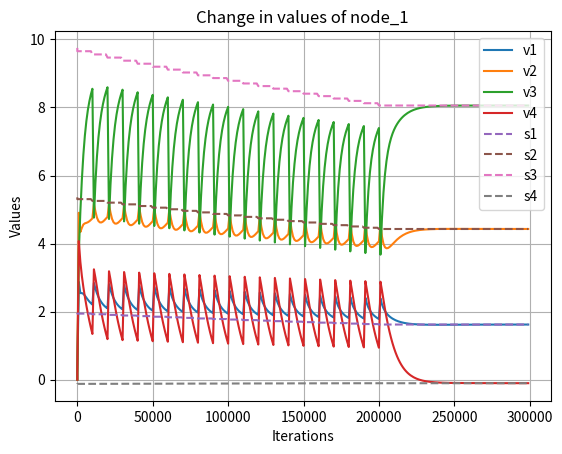

Write Python code to recreate this figure.
import numpy as np
from scipy.linalg import block_diag
import matplotlib.pyplot as plt
import time

st = time.time()

# Adjacency matrix of the graph network
Adj = np.array([
    [0, 0, 0, 1],
    [0, 0, 1, 0],
    [1, 1, 0, 0],
    [0, 0, 1, 0]
])

Din = np.array([
    [1, 0, 0, 0],   
    [0, 1, 0, 0],
    [0, 0, 2, 0],
    [0, 0, 0, 1]
])

# Adj = np.array([
#     [0, 1, 1, 1],
#     [1, 0, 1, 1],
#     [1, 1, 0, 1],
#     [1, 1, 1, 0]
# ])

# Adj = Adj.T
# Adj = np.array([
#     [0, 1, 1, 1],
#     [1, 0, 1, 1],
#     [1, 1, 0, 1],
#     [1, 1, 1, 0]
# ])


# Indegree matrix of the graph network

#Unbalanced:

Adj = np.array([
    [0, 1, 1, 1],
    [1, 0, 0, 0],
    [0, 1, 0, 0],
    [0, 1, 0, 0]
])

Din = np.array([
    [1, 0, 0, 0],
    [0, 3, 0, 0],
    [0, 0, 1, 0],
    [0, 0, 0, 1]
])

n = len(Adj)


# Identity matrices
I1 = [
    [1, 0, 0, 0],
    [0, 1, 0, 0],
    [0, 0, 1, 0],
    [0, 0, 0, 1]
]

I2 = [
    [1, 0, 0, 0, 0],
    [0, 1, 0, 0, 0],
    [0, 0, 1, 0, 0],
    [0, 0, 0, 1, 0],
    [0, 0, 0, 0, 1]
]

# Matrix A and vector b for each node
A1 = np.array([[5, 0, 2, 3], [5, 2, 2, 6], [3, 4, 5, 8], [0, 5, 4, 2], [8, 2, 2, 0]])
A2 = np.array([[6, 1, 6, 4], [4, 0, 4, 2], [1, 0, 3, 6], [0, 0, 0, 1], [4, 1, 2, 3]])
A3 = np.array([[2, 1, 0, 3], [6, 2, 3, 5], [1, 4, 6, 0], [2, 3, 2, 2], [0, 3, 1, 0]])
A4 = np.array([[-6, 2, 0, -5], [-8, -1, -2, -5], [0, -4, -6, -6], [1, -2, -1, -3], [-4, 0, -3, 2]])

# A1 = np.array( [[4, 5, -5, -5], [-1, 2, -3, -5], [-1, -4, -1, -1], [-2, -5, 0, 2], [-4, 3, 4, -4]] )
# A2 = np.array( [[-5, 3, 5, 4], [0, -4, 0, 4], [3, 3, 4, -1], [-5, -4, 5, -2], [-4, -2, 2, 3]] )
# A3 = np.array( [[-1, 0, 1, -5], [1, 3, -4, -1], [-2, 3, 3, 2], [-2, 4, -5, 2], [-1, 5, 0, 5]] )
# A4 = np.array( [[7, -7, 1, 15], [2, -1, 8, 5], [9, 8, -4, 1], [10, 12, 6, 2], [11, -2, 2, -3]] )

b1 = np.array([[61], [51], [1], [55], [1]])
b2 = np.array([[112], [11], [2], [80], [1]])
b3 = np.array([[57], [38], [100], [58], [53]])
b4 = np.array([[-117], [-4], [6], [-107], [12]])

p = len(A1)
q = len(A1[0])

# Compute Asum and bsum
Asum = A1 + A2 + A3 + A4
bsum = b1 + b2 + b3 + b4
p = len(A1)
q = len(A1[0])
print("Sum(Ai):")
print(Asum)
print("Sum(bi):")
print(bsum)

# Laplacian computation
L = Din - Adj
print(L)
LL = np.kron(L, I1)
LL1 = np.kron(L, I2)

# Initialize solution vectors
x = np.array([[0]] * (n * len(A1[0])))
ld = x

v = np.array([[5]] * (n * len(A1[0])))

v_dash = np.array([[5]] * (n * len(A1)))


# Block diagonal matrix A and concatenated vector b
A = block_diag(A1, A2, A3, A4)
b = np.concatenate([b1, b2, b3, b4])
y = -1 * b

# Step sizes
alpha, beta = 25, 5e-2
delta = 1e-3
iterations = 300000
times=[0]
frac_change = 1e-2
update_duration = 10000
# Iterative upates

oe = np.array([[1]]*q)
ol = np.array([[1]]*p)
#print(oe)
one = np.kron(oe,I2)
o_ = np.kron(ol,I2)

cap = 1000

xvals = [x.tolist()]
sol, residuals, rank, s = np.linalg.lstsq(Asum, bsum, rcond=None)
sols = [sol.tolist()]
print(sol.T)

for i in range(iterations):
    
    V = np.diag(v.flatten())
    V_dash = np.diag(v_dash.flatten())
    x_change =  -1*np.dot(np.dot(LL,V), ld) - (2*n*beta)*(np.dot(A.T,y)) - alpha*np.dot(np.dot(LL,V), x)
    l_change =  np.dot(np.dot(LL,V), x)
    y_change = -1*np.dot(np.dot(LL1,V_dash),y) + np.dot(A,-1*np.dot(np.dot(LL,V), ld) - (2*n*beta)*(np.dot(A.T,y)) - alpha*np.dot(np.dot(LL,V), x))
    v_change = -np.dot(LL,v)
    v_dash_change = -np.dot(LL1,v_dash)
    
    
    x = x + delta * x_change
    ld = ld + delta * l_change
    y = y + delta * y_change
    v = v + delta * v_change
    v_dash = v_dash + delta * v_dash_change
    
    
    if(i==0):
        A1_ = A1
        A2_ = A2
        A3_ = A3
        A4_ = A4
        # b1_ = b1
        # b2_ = b2
        # b3_ = b3
        # b4_ = b4
    
    if(i%update_duration==0 and i<=200000):
        A1_ = frac_change*A1+A1_
        A2_ = frac_change*A2+A2_
        A3_ = frac_change*A3+A3_
        A4_ = frac_change*A4+A4_
        fin_A = A1_ + A2_ + A3_ + A4_
        # print(i)
        A = block_diag(A1_,A2_,A3_,A4_)
        y = np.dot(A,x)-1 * b 
        
        
    if (i%cap==0):
        times += [i+1]
        xvals += [x.tolist()]
        sol, residuals, rank, s = np.linalg.lstsq(fin_A, bsum, rcond=None)
        sols += [sol.tolist()]
        # print(sol.T)
        # print(i)
        
    
# print(fin_A)
# print(sols)


x1 = []
x2 = []
x3 = []
x4 = []
s1 = []
s2 = []
s3 = []
s4 = []

j=0



for i in range(0,iterations//cap+1):
    x1+=xvals[i][j]
    x2+=xvals[i][j+1]
    x3+=xvals[i][j+2]
    x4+=xvals[i][j+3]
    s1+=sols[i][j]
    s2+=sols[i][j+1]
    s3+=sols[i][j+2]
    s4+=sols[i][j+3]
    
    

print("___________________________")

#print(time,x1)

#print(x.T, "X \n")
#print(y.T, "Y \n")
#print(ld.T, "Ld \n")

for i in range(0,n):
    print(f"Node {i+1} has values:",x[i*q:i*q+q].T)
    # print(f"V_vector of Node {i+1}:",v[i*q:i*q+q].T)
    
residual = np.dot(np.dot((np.dot(A,x)-b).T,one),np.dot(one.T,np.dot(A,x)-b))

print(residual[0][0]**(0.5))
    
end_t = time.time()

print("Time taken:",end_t-st)
    
plt.plot(times,x1,label=f'v1')
plt.plot(times,x2,label=f'v2')
plt.plot(times,x3,label=f'v3')
plt.plot(times,x4,label=f'v4')
plt.plot(times,s1,linestyle='--',label=f's1')
plt.plot(times,s2,linestyle='--',label=f's2')
plt.plot(times,s3,linestyle='--',label=f's3')
plt.plot(times,s4,linestyle='--',label=f's4')



plt.xlabel('Iterations')
plt.ylabel('Values')
plt.title(f'Change in values of node_{int((j+4)/4)}')
plt.legend()
plt.grid(True)
#plt.xscale("log")
plt.show()
